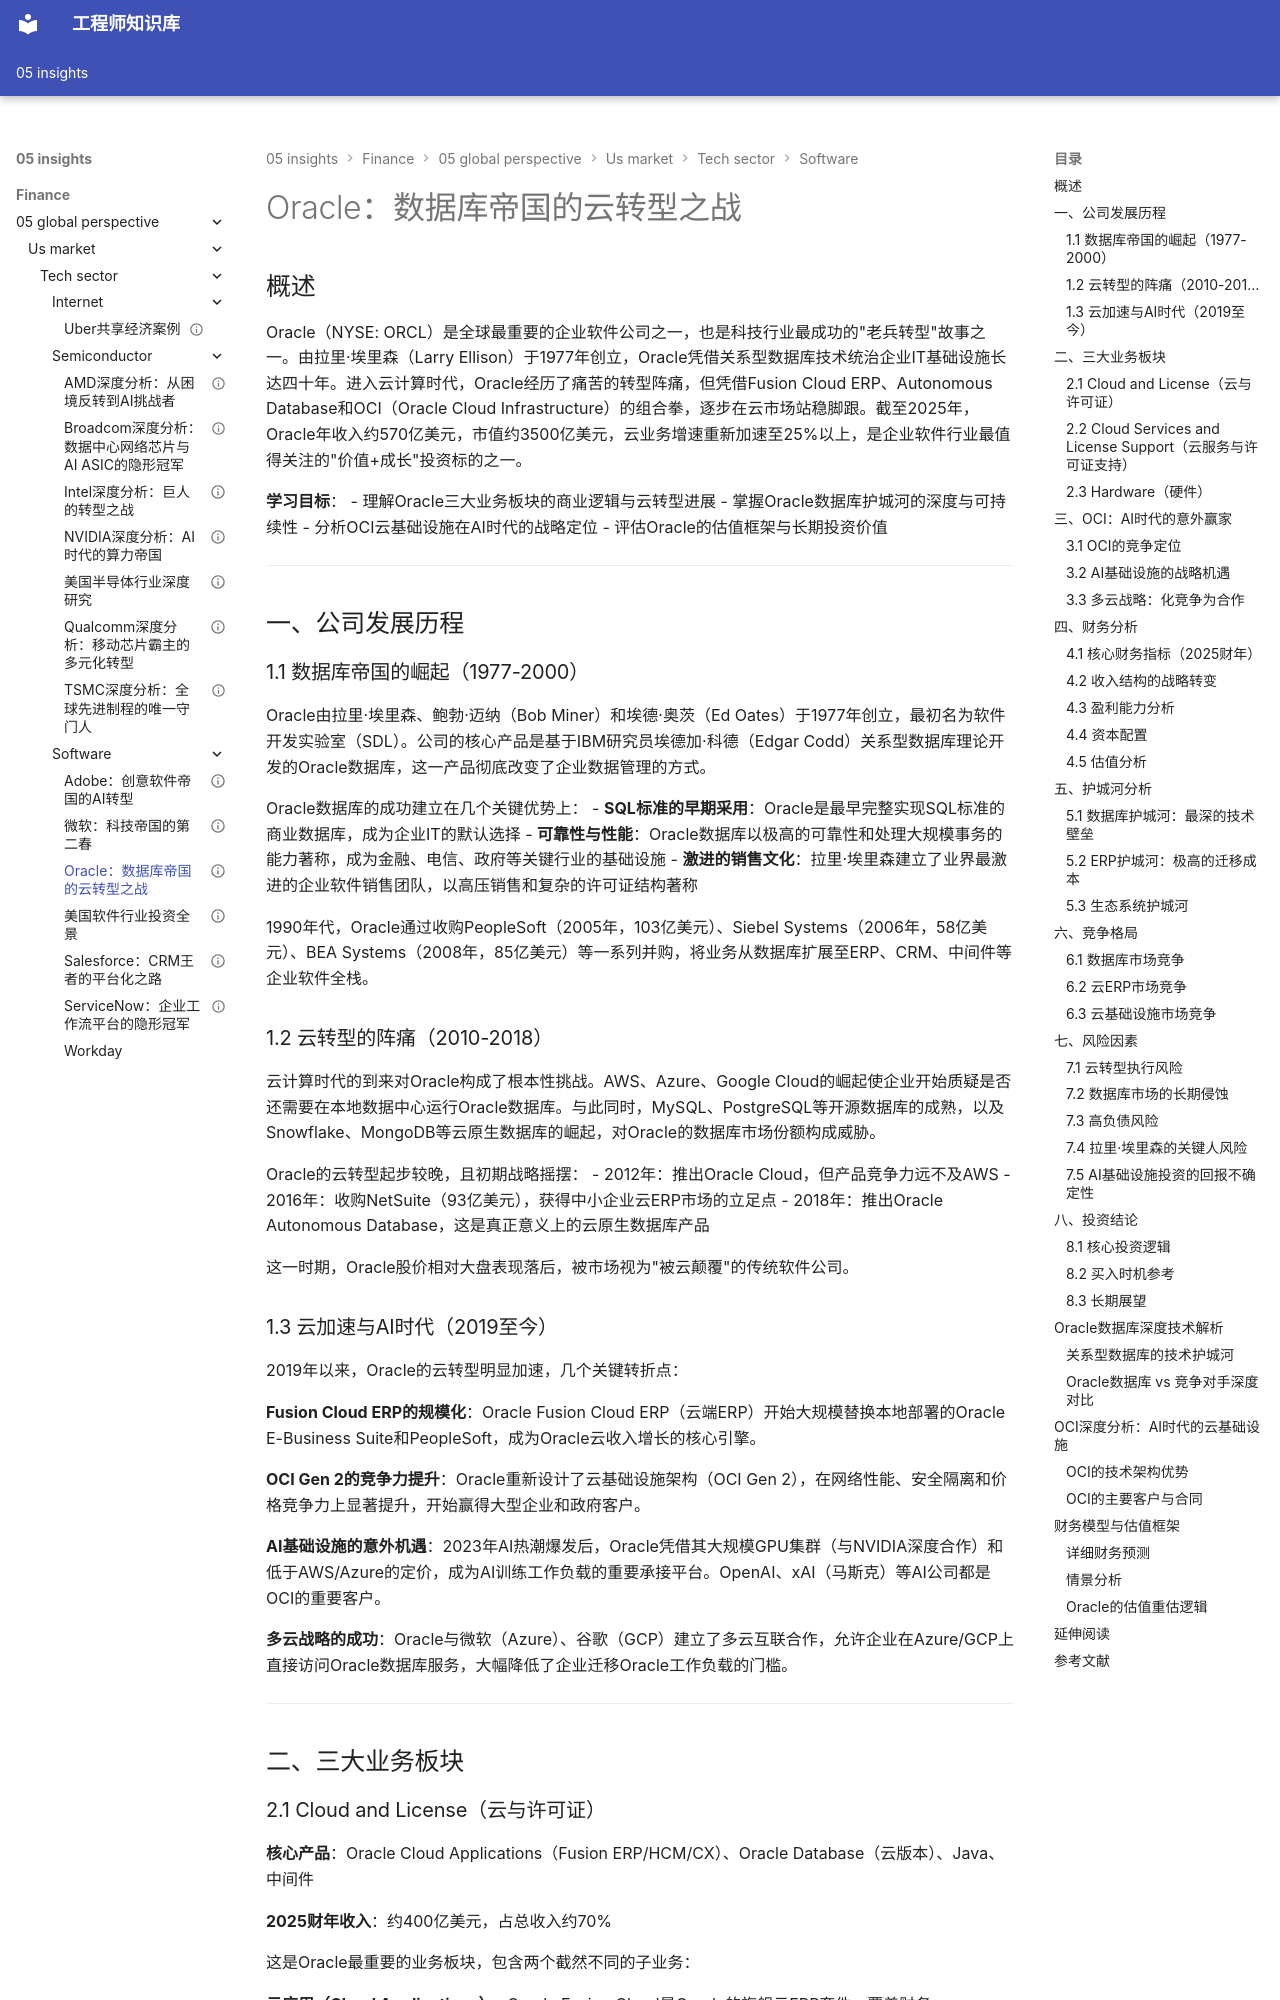

repository: Vuiora/knowledge-os · page: 05-insights/finance/05-global-perspective/us-market/tech-sector/software/oracle/index.html · generator: mkdocs

---
title: Oracle：数据库帝国的云转型之战
description: 深度解析Oracle从数据库霸主到云ERP与AI基础设施平台的战略演进与投资价值
slug: oracle-deep-analysis
domain: 金融洞察
module: 全球投资视角
content_type: article
skill_level: intermediate
tags:
- 投资分析
- 科技行业
- 美国市场
- Oracle
- 数据库
- 云计算
- ERP
prerequisites:
- 软件行业投资全景
estimated_time: 55
difficulty_score: 3
author: Finance Knowledge System
created_at: '2026-03-26'
updated_at: '2026-03-26'
version: '1.0'
language: zh-CN
status: published
is_featured: true
---

# Oracle：数据库帝国的云转型之战

## 概述

Oracle（NYSE: ORCL）是全球最重要的企业软件公司之一，也是科技行业最成功的"老兵转型"故事之一。由拉里·埃里森（Larry Ellison）于1977年创立，Oracle凭借关系型数据库技术统治企业IT基础设施长达四十年。进入云计算时代，Oracle经历了痛苦的转型阵痛，但凭借Fusion Cloud ERP、Autonomous Database和OCI（Oracle Cloud Infrastructure）的组合拳，逐步在云市场站稳脚跟。截至2025年，Oracle年收入约570亿美元，市值约3500亿美元，云业务增速重新加速至25%以上，是企业软件行业最值得关注的"价值+成长"投资标的之一。

**学习目标**：
- 理解Oracle三大业务板块的商业逻辑与云转型进展
- 掌握Oracle数据库护城河的深度与可持续性
- 分析OCI云基础设施在AI时代的战略定位
- 评估Oracle的估值框架与长期投资价值

---

## 一、公司发展历程

### 1.1 数据库帝国的崛起（1977-2000）

Oracle由拉里·埃里森、鲍勃·迈纳（Bob Miner）和埃德·奥茨（Ed Oates）于1977年创立，最初名为软件开发实验室（SDL）。公司的核心产品是基于IBM研究员埃德加·科德（Edgar Codd）关系型数据库理论开发的Oracle数据库，这一产品彻底改变了企业数据管理的方式。

Oracle数据库的成功建立在几个关键优势上：
- **SQL标准的早期采用**：Oracle是最早完整实现SQL标准的商业数据库，成为企业IT的默认选择
- **可靠性与性能**：Oracle数据库以极高的可靠性和处理大规模事务的能力著称，成为金融、电信、政府等关键行业的基础设施
- **激进的销售文化**：拉里·埃里森建立了业界最激进的企业软件销售团队，以高压销售和复杂的许可证结构著称

1990年代，Oracle通过收购PeopleSoft（2005年，103亿美元）、Siebel Systems（2006年，58亿美元）、BEA Systems（2008年，85亿美元）等一系列并购，将业务从数据库扩展至ERP、CRM、中间件等企业软件全栈。

### 1.2 云转型的阵痛（2010-2018）

云计算时代的到来对Oracle构成了根本性挑战。AWS、Azure、Google Cloud的崛起使企业开始质疑是否还需要在本地数据中心运行Oracle数据库。与此同时，MySQL、PostgreSQL等开源数据库的成熟，以及Snowflake、MongoDB等云原生数据库的崛起，对Oracle的数据库市场份额构成威胁。

Oracle的云转型起步较晚，且初期战略摇摆：
- 2012年：推出Oracle Cloud，但产品竞争力远不及AWS
- 2016年：收购NetSuite（93亿美元），获得中小企业云ERP市场的立足点
- 2018年：推出Oracle Autonomous Database，这是真正意义上的云原生数据库产品

这一时期，Oracle股价相对大盘表现落后，被市场视为"被云颠覆"的传统软件公司。
